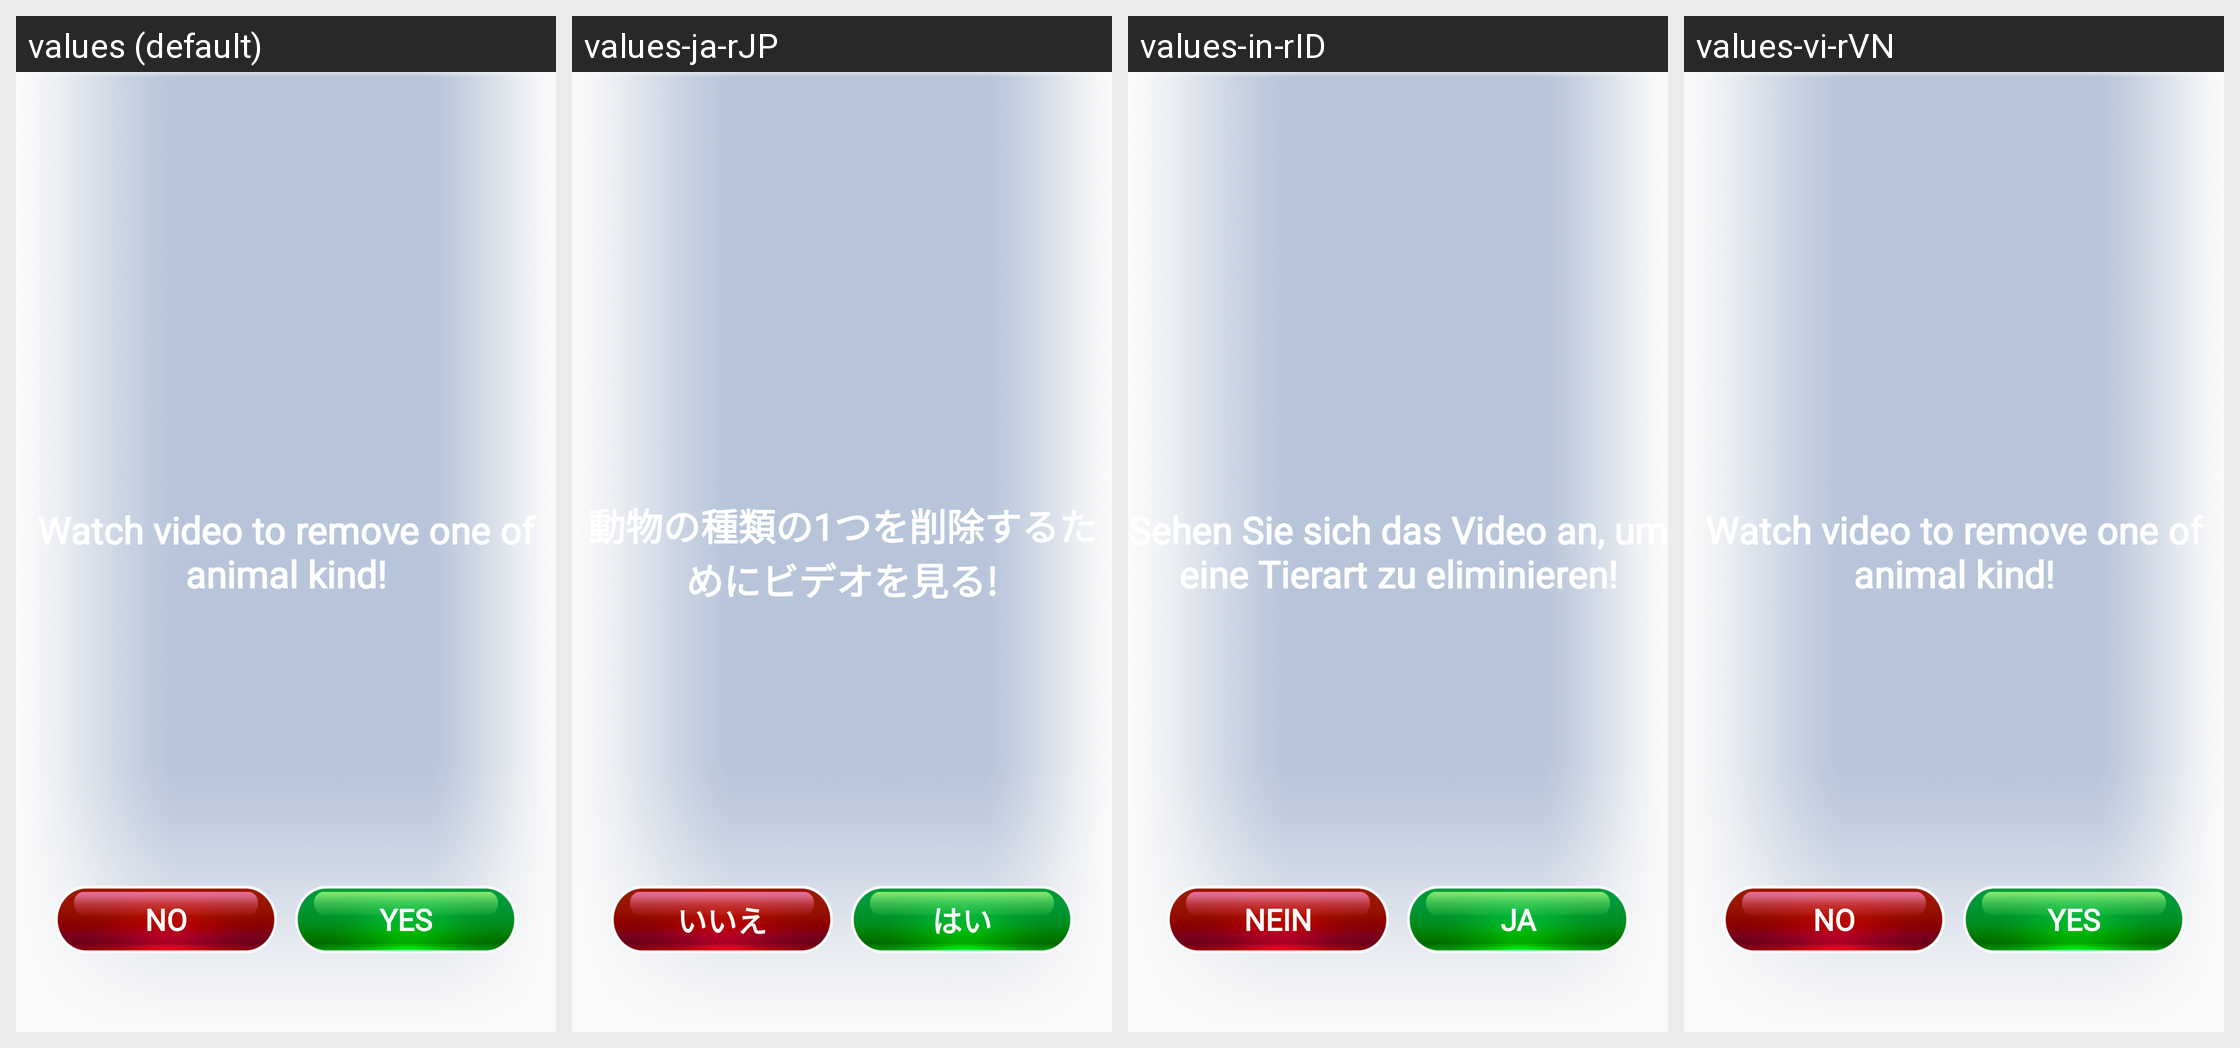

Here is an Android app screen in its default locale and in the app's own translations. Write out the translated-string differences for the strings that appear on this screen.
Android screen res/layout/dialog_show_ad_use_rocket.xml rendered under 4 locales, left to right: values (default), values-ja-rJP, values-in-rID, values-vi-rVN. Device: Nexus 5 (rendered at 1080×1920; each locale shown at half size, 540×960, under a caption strip naming it); theme Theme.PetAnimal.
Other locales in the repository, not shown: values-en-rUS, values-ko-rKR, values-pt-rBR, values-ru-rRU, values-th-rTH, values-zh-rTW.
Strings drawn on this screen, with the default value and each locale's value (text and hints the layout hard-codes, and strings that could not be matched under every locale, appear in the picture but are not listed):

user_heart_des
  values: Watch video to remove one of animal kind!
  values-ja-rJP: 動物の種類の1つを削除するためにビデオを見る!
  values-in-rID: Sehen Sie sich das Video an, um eine Tierart zu eliminieren!
  values-vi-rVN: Watch video to remove one of animal kind!  [not translated; the default value is used]

no
  values: NO
  values-ja-rJP: いいえ
  values-in-rID: NEIN
  values-vi-rVN: NO  [not translated; the default value is used]

yes
  values: YES
  values-ja-rJP: はい
  values-in-rID: JA
  values-vi-rVN: YES  [not translated; the default value is used]
